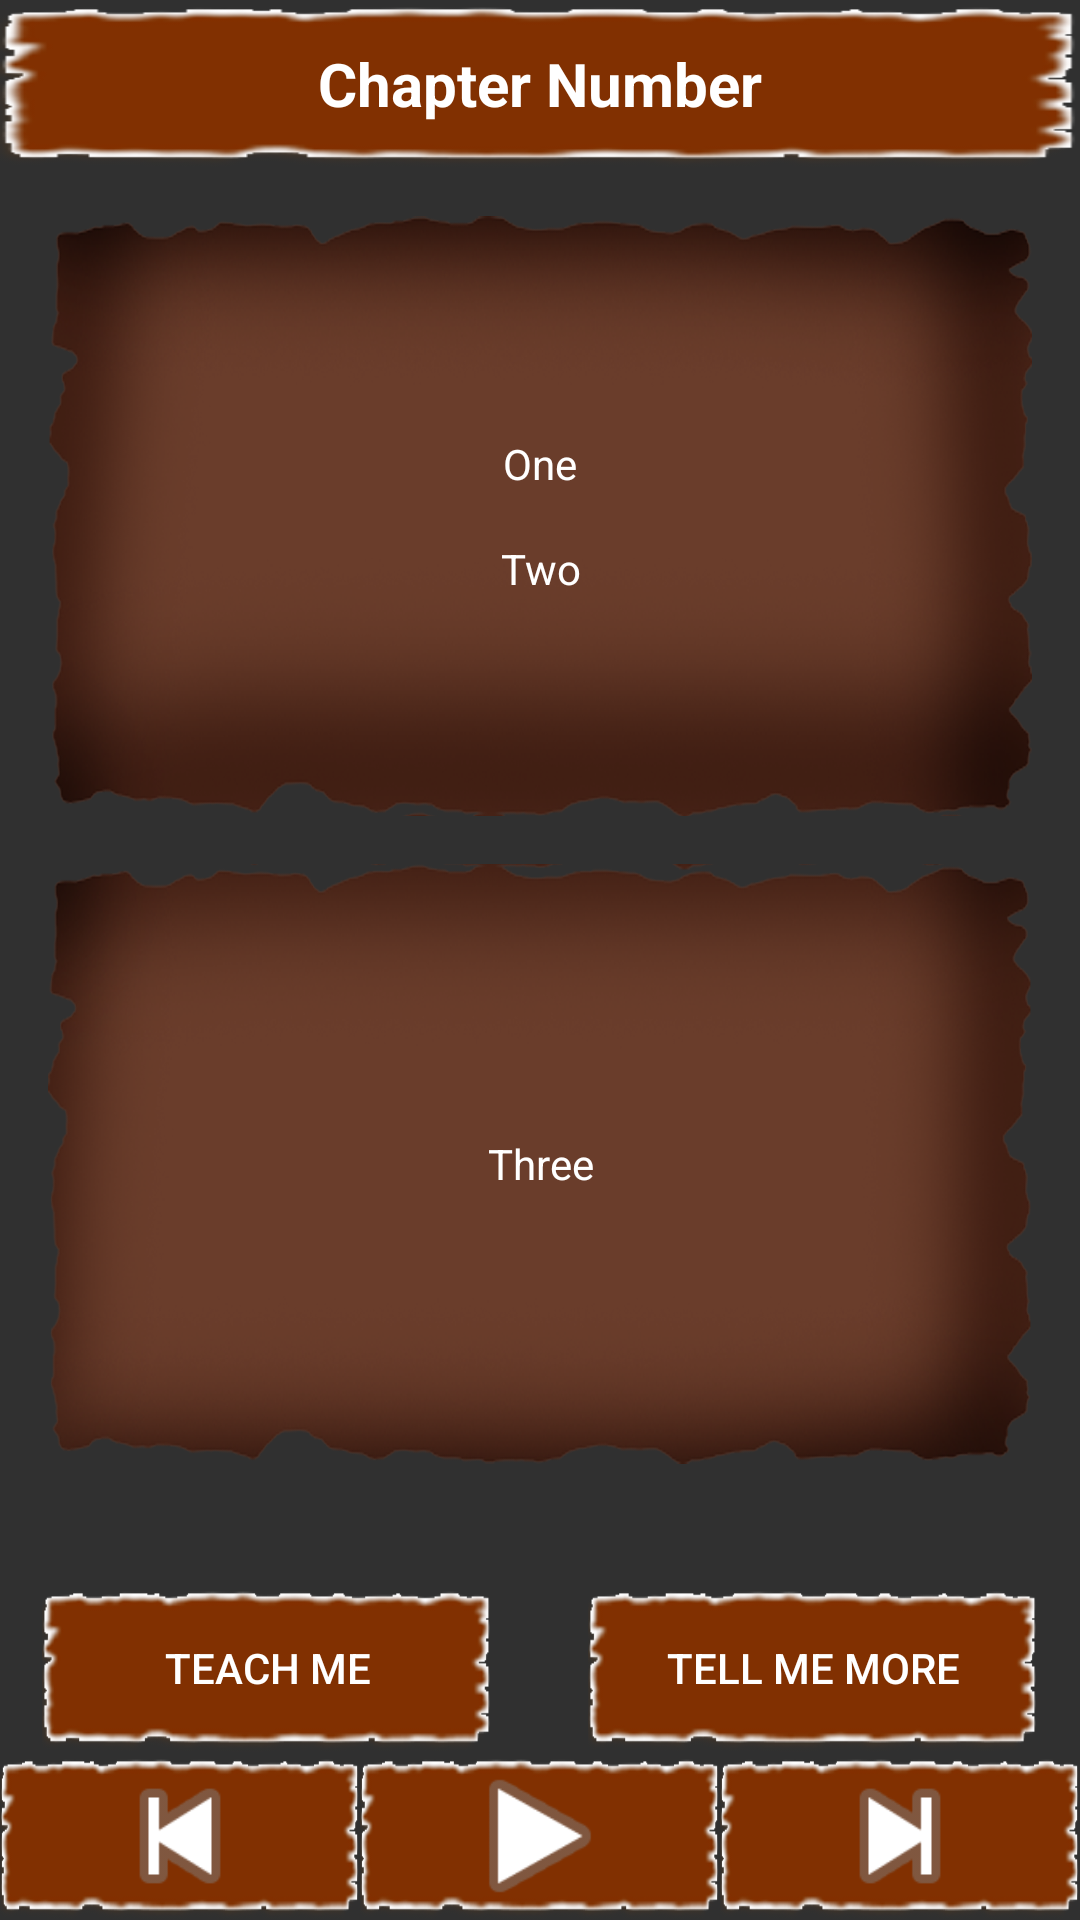

The Android layout XML behind this screen, and the referenced resources:
<!-- AndroidManifest.xml: application theme NoActionBarTheme -->
<!-- res/layout/activity_sutra.xml -->
<?xml version="1.0" encoding="utf-8"?>
<RelativeLayout xmlns:android="http://schemas.android.com/apk/res/android"
    xmlns:tools="http://schemas.android.com/tools"
    android:layout_width="match_parent"
    android:layout_height="match_parent"
    android:background="@drawable/background"
    tools:context=".SutraActivity">

    <TextView
        android:id="@+id/title"
        android:layout_width="match_parent"
        android:layout_height="?attr/actionBarSize"
        android:background="@drawable/button_bg_brown"
        android:gravity="center"
        android:text="Chapter Number"
        android:textColor="@android:color/white"
        android:textSize="20dp"
        android:textStyle="bold" />

    <ScrollView
        android:layout_width="match_parent"
        android:layout_height="wrap_content"
        android:layout_above="@+id/info_bar"
        android:layout_below="@+id/title">

        <LinearLayout
            android:layout_width="match_parent"
            android:layout_height="wrap_content"
            android:gravity="center"
            android:orientation="vertical"
            android:padding="16dp">

            <LinearLayout
                android:layout_width="match_parent"
                android:layout_height="200dp"
                android:layout_marginBottom="8dp"
                android:background="@drawable/top"
                android:gravity="center"
                android:orientation="vertical"
                android:padding="8dp">

                <TextView
                    android:id="@+id/one"
                    android:layout_width="match_parent"
                    android:layout_height="wrap_content"
                    android:layout_margin="8dp"
                    android:gravity="center"
                    android:text="One"
                    android:textColor="@android:color/white" />

                <TextView
                    android:id="@+id/two"
                    android:layout_width="match_parent"
                    android:layout_height="wrap_content"
                    android:layout_margin="8dp"
                    android:gravity="center"
                    android:text="Two"
                    android:textColor="@android:color/white" />
            </LinearLayout>

            <LinearLayout
                android:layout_width="match_parent"
                android:layout_height="200dp"
                android:layout_marginTop="8dp"
                android:background="@drawable/bottom"
                android:gravity="center"
                android:orientation="vertical"
                android:padding="8dp">

                <TextView
                    android:id="@+id/three"
                    android:layout_width="match_parent"
                    android:layout_height="wrap_content"
                    android:layout_margin="8dp"
                    android:gravity="center"
                    android:text="Three"
                    android:textColor="@android:color/white" />
            </LinearLayout>
        </LinearLayout>
    </ScrollView>

    <LinearLayout
        android:id="@+id/info_bar"
        android:layout_width="match_parent"
        android:layout_height="?attr/actionBarSize"
        android:layout_above="@+id/bottom_bar"
        android:gravity="center"
        android:orientation="horizontal">

        <Button
            android:id="@+id/teach_me"
            android:layout_width="150dp"
            android:layout_height="wrap_content"
            android:layout_marginEnd="16dp"
            android:background="@drawable/button_bg_brown"
            android:text="Teach Me" />

        <Button
            android:id="@+id/tell_me_more"
            android:layout_width="150dp"
            android:layout_height="wrap_content"
            android:layout_marginStart="16dp"
            android:background="@drawable/button_bg_brown"
            android:text="Tell Me More" />
    </LinearLayout>

    <LinearLayout
        android:id="@+id/bottom_bar"
        android:layout_width="match_parent"
        android:layout_height="?attr/actionBarSize"
        android:layout_alignParentBottom="true"
        android:gravity="center_vertical"
        android:orientation="horizontal">

        <ImageView
            android:id="@+id/previous"
            android:layout_width="match_parent"
            android:layout_height="wrap_content"
            android:layout_weight="1"
            android:background="@drawable/button_bg_brown"
            android:src="@android:drawable/ic_media_previous" />

        <ImageView
            android:id="@+id/play_pause"
            android:layout_width="match_parent"
            android:layout_height="wrap_content"
            android:layout_weight="1"
            android:background="@drawable/button_bg_brown"
            android:src="@android:drawable/ic_media_play" />

        <ImageView
            android:id="@+id/next"
            android:layout_width="match_parent"
            android:layout_height="wrap_content"
            android:layout_weight="1"
            android:background="@drawable/button_bg_brown"
            android:src="@android:drawable/ic_media_next" />
    </LinearLayout>

</RelativeLayout>
<!-- resources referenced by this layout -->
<resources>
  <!-- drawable bottom: png bitmap (drawable, 503777 bytes) -->
  <!-- drawable button_bg_brown: png bitmap (drawable, 18901 bytes) -->
  <!-- drawable top: png bitmap (drawable, 534525 bytes) -->
  <style name="NoActionBarTheme" parent="Theme.AppCompat.NoActionBar">
          
      </style>
</resources>
